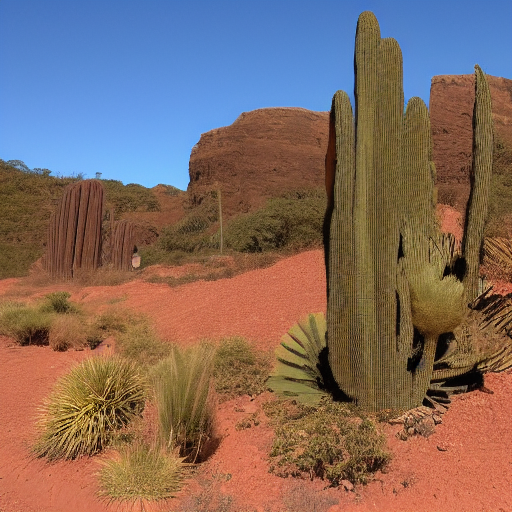
Generation parameters embedded in this image by AUTOMATIC1111 Stable Diffusion web UI or a fork of it (Forge, ...) (PNG 'parameters' text chunk):
big cact
Steps: 20, Sampler: Euler, Schedule type: Automatic, CFG scale: 7.0, Seed: 280911923, Size: 512x512, Model hash: 6ce0161689, Model: v1-5-pruned-emaonly, Version: v1.10.1